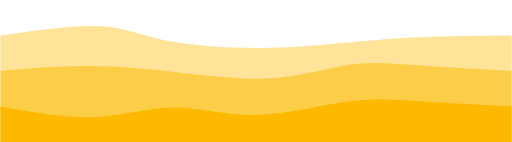
t = 0.00 s
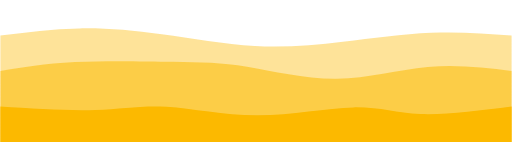
t = 0.75 s
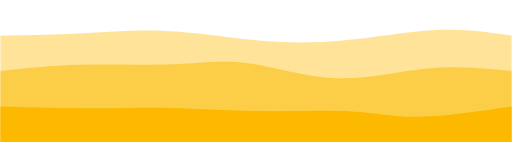
t = 1.25 s
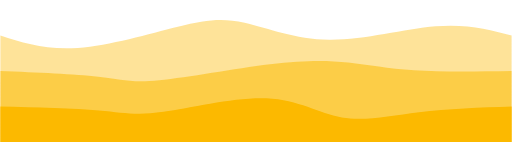
t = 2.00 s
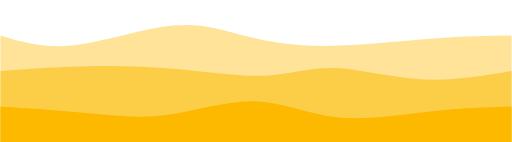
t = 2.75 s
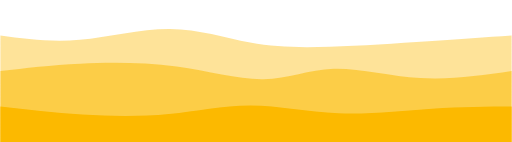
t = 3.25 s

The animated SVG that drew these frames (rendered in a browser with its animation timeline set to each time). Animation: 3 CSS @keyframes rules; one cycle of 4.00 s, repeats indefinitely.

<svg width="100%" height="100%" id="svg" viewBox="0 0 1440 400" xmlns="http://www.w3.org/2000/svg" class="transition duration-300 ease-in-out delay-150"><style>
          .path-0{
            animation:pathAnim-0 4s;
            animation-timing-function: linear;
            animation-iteration-count: infinite;
          }
          @keyframes pathAnim-0{
            0%{
              d: path("M 0,400 C 0,400 0,100 0,100 C 104.74102564102563,85.18974358974359 209.48205128205126,70.37948717948719 282,74 C 354.51794871794874,77.62051282051281 394.8128205128205,99.67179487179484 466,114 C 537.1871794871795,128.32820512820516 639.2666666666667,134.93333333333337 726,135 C 812.7333333333333,135.06666666666663 884.1205128205129,128.59487179487178 955,122 C 1025.8794871794871,115.40512820512821 1096.251282051282,108.68717948717948 1177,105 C 1257.748717948718,101.31282051282052 1348.874358974359,100.65641025641025 1440,100 C 1440,100 1440,400 1440,400 Z");
            }
            25%{
              d: path("M 0,400 C 0,400 0,100 0,100 C 63.55128205128207,92.52820512820512 127.10256410256414,85.05641025641025 202,82 C 276.89743589743586,78.94358974358975 363.1410256410255,80.3025641025641 451,91 C 538.8589743589745,101.6974358974359 628.3333333333334,121.73333333333332 714,128 C 799.6666666666666,134.26666666666668 881.5256410256411,126.76410256410256 968,116 C 1054.474358974359,105.23589743589744 1145.5641025641025,91.2102564102564 1225,88 C 1304.4358974358975,84.7897435897436 1372.2179487179487,92.39487179487179 1440,100 C 1440,100 1440,400 1440,400 Z");
            }
            50%{
              d: path("M 0,400 C 0,400 0,100 0,100 C 64.51282051282053,120.77179487179487 129.02564102564105,141.54358974358973 218,135 C 306.97435897435895,128.45641025641027 420.41025641025635,94.5974358974359 500,75 C 579.5897435897436,55.4025641025641 625.3333333333334,50.06666666666666 688,64 C 750.6666666666666,77.93333333333334 830.25641025641,111.13589743589743 927,112 C 1023.74358974359,112.86410256410257 1137.6410256410259,81.38974358974359 1226,74 C 1314.3589743589741,66.61025641025641 1377.179487179487,83.3051282051282 1440,100 C 1440,100 1440,400 1440,400 Z");
            }
            75%{
              d: path("M 0,400 C 0,400 0,100 0,100 C 60.099999999999994,117.83076923076922 120.19999999999999,135.66153846153844 204,125 C 287.8,114.33846153846154 395.30000000000007,75.1846153846154 481,71 C 566.6999999999999,66.8153846153846 630.5999999999999,97.6 696,115 C 761.4000000000001,132.4 828.3000000000002,136.4153846153846 919,135 C 1009.6999999999998,133.5846153846154 1124.2,126.73846153846154 1215,120 C 1305.8,113.26153846153846 1372.9,106.63076923076923 1440,100 C 1440,100 1440,400 1440,400 Z");
            }
            100%{
              d: path("M 0,400 C 0,400 0,100 0,100 C 104.74102564102563,85.18974358974359 209.48205128205126,70.37948717948719 282,74 C 354.51794871794874,77.62051282051281 394.8128205128205,99.67179487179484 466,114 C 537.1871794871795,128.32820512820516 639.2666666666667,134.93333333333337 726,135 C 812.7333333333333,135.06666666666663 884.1205128205129,128.59487179487178 955,122 C 1025.8794871794871,115.40512820512821 1096.251282051282,108.68717948717948 1177,105 C 1257.748717948718,101.31282051282052 1348.874358974359,100.65641025641025 1440,100 C 1440,100 1440,400 1440,400 Z");
            }
          }</style><path d="M 0,400 C 0,400 0,100 0,100 C 104.74102564102563,85.18974358974359 209.48205128205126,70.37948717948719 282,74 C 354.51794871794874,77.62051282051281 394.8128205128205,99.67179487179484 466,114 C 537.1871794871795,128.32820512820516 639.2666666666667,134.93333333333337 726,135 C 812.7333333333333,135.06666666666663 884.1205128205129,128.59487179487178 955,122 C 1025.8794871794871,115.40512820512821 1096.251282051282,108.68717948717948 1177,105 C 1257.748717948718,101.31282051282052 1348.874358974359,100.65641025641025 1440,100 C 1440,100 1440,400 1440,400 Z" stroke="none" stroke-width="0" fill="#fcb90066" class="transition-all duration-300 ease-in-out delay-150 path-0"></path><style>
          .path-1{
            animation:pathAnim-1 4s;
            animation-timing-function: linear;
            animation-iteration-count: infinite;
          }
          @keyframes pathAnim-1{
            0%{
              d: path("M 0,400 C 0,400 0,200 0,200 C 68.70000000000002,193.72307692307692 137.40000000000003,187.44615384615386 209,186 C 280.59999999999997,184.55384615384614 355.0999999999999,187.93846153846155 448,198 C 540.9000000000001,208.06153846153845 652.2,224.8 746,221 C 839.8,217.2 916.0999999999999,192.86153846153843 979,183 C 1041.9,173.13846153846157 1091.4,177.75384615384615 1166,183 C 1240.6,188.24615384615385 1340.3,194.12307692307692 1440,200 C 1440,200 1440,400 1440,400 Z");
            }
            25%{
              d: path("M 0,400 C 0,400 0,200 0,200 C 59.866666666666646,188.07435897435897 119.73333333333329,176.14871794871792 210,171 C 300.2666666666667,165.85128205128208 420.9333333333333,167.47948717948722 499,166 C 577.0666666666667,164.52051282051278 612.5333333333334,159.9333333333333 678,177 C 743.4666666666666,194.0666666666667 838.9333333333332,232.78717948717951 936,235 C 1033.0666666666668,237.21282051282049 1131.7333333333333,202.91794871794872 1216,191 C 1300.2666666666667,179.08205128205128 1370.1333333333332,189.54102564102564 1440,200 C 1440,200 1440,400 1440,400 Z");
            }
            50%{
              d: path("M 0,400 C 0,400 0,200 0,200 C 105.23846153846154,204.35128205128206 210.47692307692307,208.70256410256408 276,216 C 341.5230769230769,223.29743589743592 367.3307692307692,233.54102564102567 447,226 C 526.6692307692308,218.45897435897433 660.2,193.13333333333335 759,181 C 857.8,168.86666666666665 921.8692307692309,169.92564102564103 980,176 C 1038.1307692307691,182.07435897435897 1090.323076923077,193.16410256410254 1166,198 C 1241.676923076923,202.83589743589746 1340.8384615384616,201.41794871794872 1440,200 C 1440,200 1440,400 1440,400 Z");
            }
            75%{
              d: path("M 0,400 C 0,400 0,200 0,200 C 70.95384615384614,191.0076923076923 141.9076923076923,182.01538461538462 230,177 C 318.0923076923077,171.98461538461538 423.323076923077,170.94615384615383 513,184 C 602.676923076923,197.05384615384617 676.8,224.20000000000002 739,224 C 801.2,223.79999999999998 851.4769230769231,196.25384615384618 926,197 C 1000.5230769230769,197.74615384615382 1099.2923076923078,226.78461538461536 1189,232 C 1278.7076923076922,237.21538461538464 1359.353846153846,218.60769230769233 1440,200 C 1440,200 1440,400 1440,400 Z");
            }
            100%{
              d: path("M 0,400 C 0,400 0,200 0,200 C 68.70000000000002,193.72307692307692 137.40000000000003,187.44615384615386 209,186 C 280.59999999999997,184.55384615384614 355.0999999999999,187.93846153846155 448,198 C 540.9000000000001,208.06153846153845 652.2,224.8 746,221 C 839.8,217.2 916.0999999999999,192.86153846153843 979,183 C 1041.9,173.13846153846157 1091.4,177.75384615384615 1166,183 C 1240.6,188.24615384615385 1340.3,194.12307692307692 1440,200 C 1440,200 1440,400 1440,400 Z");
            }
          }</style><path d="M 0,400 C 0,400 0,200 0,200 C 68.70000000000002,193.72307692307692 137.40000000000003,187.44615384615386 209,186 C 280.59999999999997,184.55384615384614 355.0999999999999,187.93846153846155 448,198 C 540.9000000000001,208.06153846153845 652.2,224.8 746,221 C 839.8,217.2 916.0999999999999,192.86153846153843 979,183 C 1041.9,173.13846153846157 1091.4,177.75384615384615 1166,183 C 1240.6,188.24615384615385 1340.3,194.12307692307692 1440,200 C 1440,200 1440,400 1440,400 Z" stroke="none" stroke-width="0" fill="#fcb90088" class="transition-all duration-300 ease-in-out delay-150 path-1"></path><style>
          .path-2{
            animation:pathAnim-2 4s;
            animation-timing-function: linear;
            animation-iteration-count: infinite;
          }
          @keyframes pathAnim-2{
            0%{
              d: path("M 0,400 C 0,400 0,300 0,300 C 93.16153846153844,316.67692307692306 186.32307692307688,333.3538461538461 267,330 C 347.6769230769231,326.6461538461539 415.86923076923074,303.26153846153846 487,303 C 558.1307692307693,302.73846153846154 632.1999999999999,325.59999999999997 718,324 C 803.8000000000001,322.40000000000003 901.3307692307692,296.33846153846156 981,286 C 1060.6692307692308,275.66153846153844 1122.4769230769232,281.0461538461538 1196,286 C 1269.5230769230768,290.9538461538462 1354.7615384615383,295.4769230769231 1440,300 C 1440,300 1440,400 1440,400 Z");
            }
            25%{
              d: path("M 0,400 C 0,400 0,300 0,300 C 96.72564102564101,302.57179487179485 193.45128205128202,305.14358974358976 267,303 C 340.548717948718,300.85641025641024 390.92051282051284,293.9974358974359 463,300 C 535.0794871794872,306.0025641025641 628.8666666666667,324.8666666666667 727,325 C 825.1333333333333,325.1333333333333 927.6128205128205,306.5358974358975 999,308 C 1070.3871794871795,309.4641025641025 1110.6820512820514,330.98974358974357 1179,333 C 1247.3179487179486,335.01025641025643 1343.6589743589743,317.50512820512824 1440,300 C 1440,300 1440,400 1440,400 Z");
            }
            50%{
              d: path("M 0,400 C 0,400 0,300 0,300 C 104.45897435897436,302.57948717948716 208.91794871794872,305.1589743589744 278,311 C 347.0820512820513,316.8410256410256 380.7871794871794,325.94358974358977 459,315 C 537.2128205128206,304.05641025641023 659.9333333333333,273.0666666666666 750,277 C 840.0666666666667,280.9333333333334 897.4794871794873,319.78974358974364 962,331 C 1026.5205128205127,342.21025641025636 1098.148717948718,325.77435897435896 1179,316 C 1259.851282051282,306.22564102564104 1349.925641025641,303.1128205128205 1440,300 C 1440,300 1440,400 1440,400 Z");
            }
            75%{
              d: path("M 0,400 C 0,400 0,300 0,300 C 69.7205128205128,306.1051282051282 139.4410256410256,312.2102564102564 219,320 C 298.5589743589744,327.7897435897436 387.9564102564103,337.26410256410253 470,327 C 552.0435897435897,316.73589743589747 626.7333333333333,286.7333333333334 702,288 C 777.2666666666667,289.2666666666666 853.1102564102564,321.8025641025641 943,330 C 1032.8897435897436,338.1974358974359 1136.825641025641,322.0564102564103 1222,313 C 1307.174358974359,303.9435897435897 1373.5871794871796,301.9717948717948 1440,300 C 1440,300 1440,400 1440,400 Z");
            }
            100%{
              d: path("M 0,400 C 0,400 0,300 0,300 C 93.16153846153844,316.67692307692306 186.32307692307688,333.3538461538461 267,330 C 347.6769230769231,326.6461538461539 415.86923076923074,303.26153846153846 487,303 C 558.1307692307693,302.73846153846154 632.1999999999999,325.59999999999997 718,324 C 803.8000000000001,322.40000000000003 901.3307692307692,296.33846153846156 981,286 C 1060.6692307692308,275.66153846153844 1122.4769230769232,281.0461538461538 1196,286 C 1269.5230769230768,290.9538461538462 1354.7615384615383,295.4769230769231 1440,300 C 1440,300 1440,400 1440,400 Z");
            }
          }</style><path d="M 0,400 C 0,400 0,300 0,300 C 93.16153846153844,316.67692307692306 186.32307692307688,333.3538461538461 267,330 C 347.6769230769231,326.6461538461539 415.86923076923074,303.26153846153846 487,303 C 558.1307692307693,302.73846153846154 632.1999999999999,325.59999999999997 718,324 C 803.8000000000001,322.40000000000003 901.3307692307692,296.33846153846156 981,286 C 1060.6692307692308,275.66153846153844 1122.4769230769232,281.0461538461538 1196,286 C 1269.5230769230768,290.9538461538462 1354.7615384615383,295.4769230769231 1440,300 C 1440,300 1440,400 1440,400 Z" stroke="none" stroke-width="0" fill="#fcb900ff" class="transition-all duration-300 ease-in-out delay-150 path-2"></path></svg>
